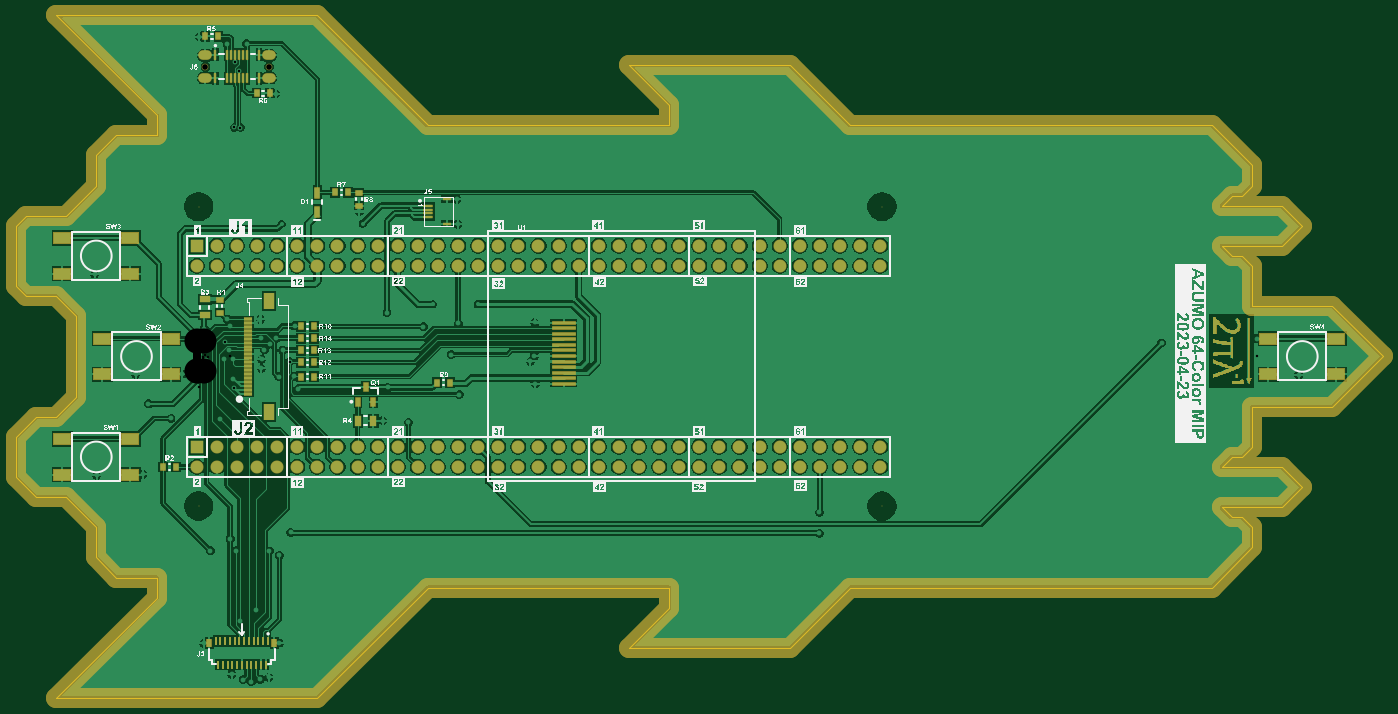
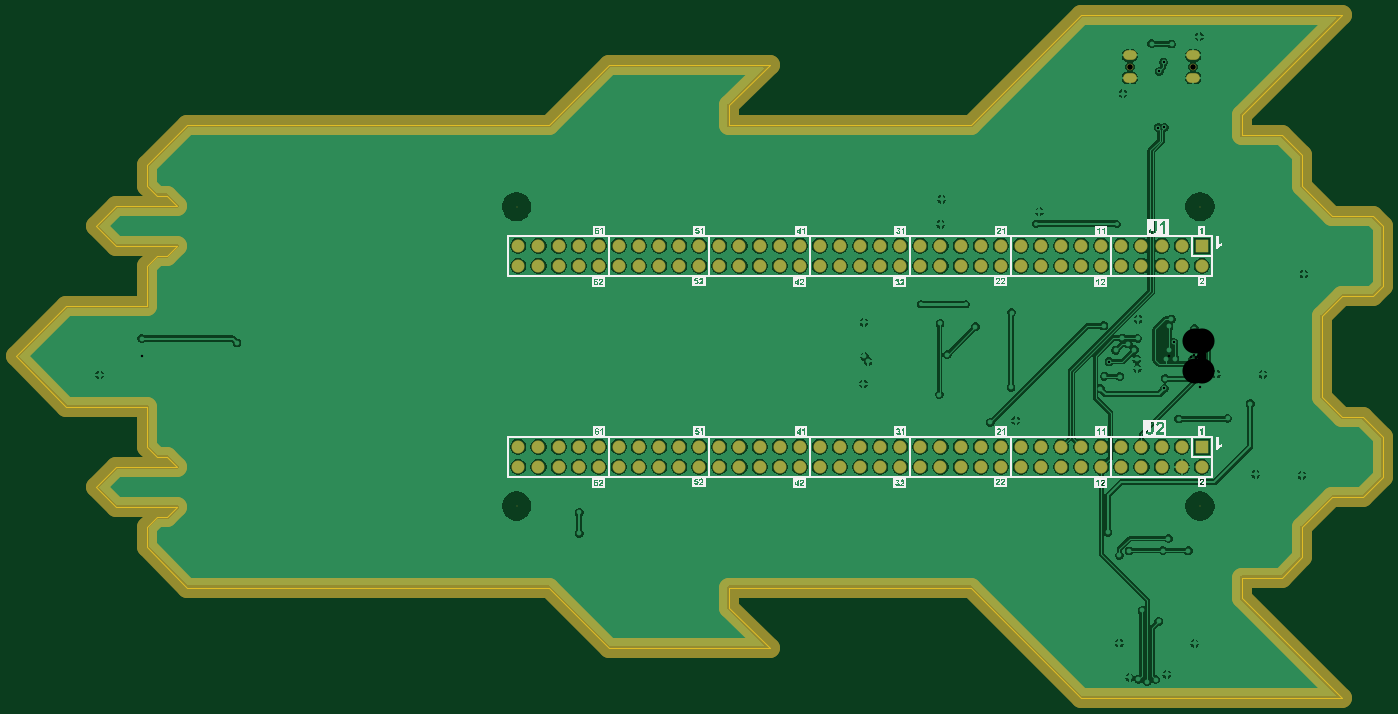
Circuit board: 11 layer files. Board 172.7 x 86.4 mm.
- drill: NRV_AOU34A-RoundHoles.TXT (2053 bytes)
- drill: NRV_AOU34A-SlotHoles.TXT (276 bytes)
- bottom_copper: NRV_AOU34A.GBL (100081 bytes)
- bottom_silk: NRV_AOU34A.GBO (150045 bytes)
- paste: NRV_AOU34A.GBP (271 bytes)
- bottom_mask: NRV_AOU34A.GBS (5233 bytes)
- outline: NRV_AOU34A.GKO (2150 bytes)
- top_copper: NRV_AOU34A.GTL (121909 bytes)
- top_silk: NRV_AOU34A.GTO (370810 bytes)
- paste: NRV_AOU34A.GTP (3031 bytes)
- top_mask: NRV_AOU34A.GTS (18263 bytes)

=== drill: NRV_AOU34A-RoundHoles.TXT ===
M48
;Layer_Color=6321
;FILE_FORMAT=2:5
INCH,LZ
;TYPE=PLATED
T1F00S00C0.01000
T2F00S00C0.01200
T4F00S00C0.03800
;TYPE=NON_PLATED
T5F00S00C0.02795
T6F00S00C0.12500
%
T01
X01174Y00259
X01398
X00825Y0066
X00422Y00659
T02
X00174Y-01582
X0023Y-01608
X00271Y-01618
X00315Y-01606
X00359Y-01597
X00411Y-01426
X00297Y-01264
X00214Y-01318
X00035Y-01428
X00068Y-00967
X00193Y-00966
X00166Y-00907
X00361Y-00968
X0041Y-0099
X00467Y-00876
X00115Y-00311
X-00128Y-00308
X-00241Y-00236
X-00268Y-00586
X-00498Y-00592
X00925Y-00319
X01053Y-00328
X03098Y-00776
Y-0088
X0527423Y00089
X05483Y-00092
X048Y00067
X01679Y0
X0166Y-00025
X01684Y-00137
X01681Y00169
X01302Y00164
X01266Y00009
X01306Y-0019
X00949Y-0015457
X00946Y00218
X01127Y00147
X01299Y00658
X01294Y00782
X00808Y00721
X00505Y-0016
X00485Y-00098
X00407Y-001
X00321Y-00059
X00323Y-00014
X00336Y00033
X00365Y00062
X003952Y000912
X00319Y0009
X00317Y00185
X00151Y00186
X0016287Y00149
X0013842Y0006996
X00162Y0003
X00178Y-00011
X00134
X00046Y-00016
X00037Y00138
X-00034Y00087
X-00072Y-00088
X-00304Y-00089
X00182Y-0011
X0018641Y-0015859
X0046158Y-0002679
X00428Y00031
X00487Y00152
X00392Y01307
X0021739Y0113888
X0018696Y0114014
X-00508Y0041
X00013Y01591
X0015Y01554
X00249Y01556
X0018963Y0146438
X0021194Y0141869
T04
X0Y-0055
Y-0045
X001
Y-0055
X002
Y-0045
X003
X004
Y-0055
X003
X005
X006
X007
X008
X009
X01
X011
X012
X013
X014
X015
X016
X017
X018
X019
X02
Y-0045
X019
X018
X017
X016
X015
X014
X013
X012
X011
X01
X009
X008
X007
X006
X005
X021
X022
X023
X024
X025
X026
X027
X028
X029
X03
X031
X032
X033
X034
Y-0055
X033
X032
X031
X03
X029
X028
X027
X026
X025
X024
X023
X022
X021
Y0045
Y0055
X022
Y0045
X023
Y0055
X024
Y0045
X025
Y0055
X026
Y0045
X027
Y0055
X028
Y0045
X029
Y0055
X03
Y0045
X031
Y0055
X032
Y0045
X033
Y0055
X034
Y0045
X02
X019
X018
X017
X016
X015
X014
X013
X012
X011
X01
X009
X008
X007
X006
X005
Y0055
X006
X007
X008
X009
X01
X011
X012
X013
X014
X015
X016
X017
X018
X019
X02
X004
X003
Y0045
X002
Y0055
X001
Y0045
X0
Y0055
X004Y0045
T05
X0004331Y0144153
X0035827
T06
X00009Y-007445
X03409
Y007455
X00009
M30

=== drill: NRV_AOU34A-SlotHoles.TXT ===
M48
;Layer_Color=6321
;FILE_FORMAT=2:5
INCH,LZ
;TYPE=PLATED
T3F00S00C0.02362
;TYPE=NON_PLATED
%
G90
G05
T03
G00X0003347Y0138524
M15
G01X0005315
M16
G00X0003347Y0149784
M15
G01X0005315
M16
G00X0034843Y0149784
M15
G01X0036811
M16
G00X0034843Y0138524
M15
G01X0036811
M16
M17
M30

=== bottom_copper: NRV_AOU34A.GBL (100081 bytes, source omitted) ===
=== bottom_silk: NRV_AOU34A.GBO (150045 bytes, source omitted) ===
=== paste: NRV_AOU34A.GBP ===
G04*
G04 #@! TF.GenerationSoftware,Altium Limited,Altium Designer,23.4.1 (23)*
G04*
G04 Layer_Color=10066329*
%FSLAX25Y25*%
%MOIN*%
G70*
G04*
G04 #@! TF.SameCoordinates,ACA3CFB4-5D02-48E1-8893-3A58BFC83F0D*
G04*
G04*
G04 #@! TF.FilePolarity,Positive*
G04*
G01*
G75*
M02*

=== bottom_mask: NRV_AOU34A.GBS ===
G04*
G04 #@! TF.GenerationSoftware,Altium Limited,Altium Designer,23.4.1 (23)*
G04*
G04 Layer_Color=8150272*
%FSLAX25Y25*%
%MOIN*%
G70*
G04*
G04 #@! TF.SameCoordinates,ACA3CFB4-5D02-48E1-8893-3A58BFC83F0D*
G04*
G04*
G04 #@! TF.FilePolarity,Negative*
G04*
G01*
G75*
%ADD31C,0.10000*%
%ADD48C,0.03295*%
%ADD49O,0.06799X0.04831*%
%ADD50C,0.06500*%
%ADD51R,0.06700X0.06700*%
%ADD52C,0.00500*%
D31*
X-90000Y-60000D02*
Y-40000D01*
X-80000Y-30000D01*
X-70000D01*
X-60000Y-20000D01*
Y20000D01*
X-70000Y30000D02*
X-60000Y20000D01*
X-85000Y30000D02*
X-70000D01*
X-90000Y35000D02*
X-85000Y30000D01*
X-90000Y35000D02*
Y65000D01*
X-85000Y70000D01*
X-65000D01*
X-50000Y85000D01*
Y100000D01*
X-40000Y110000D01*
X-20000D01*
Y120000D01*
X-70000Y170000D02*
X-20000Y120000D01*
X-70000Y170000D02*
X60000D01*
X115000Y115000D01*
X235000Y115000D01*
Y125000D01*
X215000Y145000D02*
X235000Y125000D01*
X215000Y145000D02*
X295000D01*
X325000Y115000D01*
X505000D01*
X525000Y95000D01*
Y85000D02*
Y95000D01*
X520000Y80000D02*
X525000Y85000D01*
X515000Y80000D02*
X520000D01*
X510000Y75000D02*
X515000Y80000D01*
X510000Y75000D02*
X540000D01*
X550000Y65000D01*
X540000Y55000D02*
X550000Y65000D01*
X510000Y55000D02*
X540000D01*
X510000D02*
X515000Y50000D01*
X520000D01*
X525000Y45000D01*
Y25000D02*
Y45000D01*
Y25000D02*
X565000D01*
X590000Y0D01*
X565000Y-25000D02*
X590000Y0D01*
X525000Y-25000D02*
X565000D01*
X525000Y-45000D02*
Y-25000D01*
X520000Y-50000D02*
X525000Y-45000D01*
X515000Y-50000D02*
X520000D01*
X510000Y-55000D02*
X515000Y-50000D01*
X510000Y-55000D02*
X540000D01*
X550000Y-65000D01*
X540000Y-75000D02*
X550000Y-65000D01*
X510000Y-75000D02*
X540000D01*
X510000D02*
X515000Y-80000D01*
X520000D01*
X525000Y-85000D01*
Y-95000D02*
Y-85000D01*
X505000Y-115000D02*
X525000Y-95000D01*
X325000Y-115000D02*
X505000D01*
X295000Y-145000D02*
X325000Y-115000D01*
X215000Y-145000D02*
X295000D01*
X215000D02*
X235000Y-125000D01*
Y-115000D01*
X115000D02*
X235000D01*
X60000Y-170000D02*
X115000Y-115000D01*
X-70000Y-170000D02*
X60000D01*
X-70000D02*
X-20000Y-120000D01*
Y-110000D01*
X-40000D02*
X-20000D01*
X-50000Y-100000D02*
X-40000Y-110000D01*
X-50000Y-100000D02*
Y-85000D01*
X-65000Y-70000D02*
X-50000Y-85000D01*
X-80000Y-70000D02*
X-65000D01*
X-90000Y-60000D02*
X-80000Y-70000D01*
D48*
X4331Y144153D02*
D03*
X35827D02*
D03*
D49*
X4331Y149784D02*
D03*
X35827D02*
D03*
X4331Y138524D02*
D03*
X35827D02*
D03*
D50*
X340000Y-55000D02*
D03*
Y-45000D02*
D03*
X330000Y-55000D02*
D03*
Y-45000D02*
D03*
X320000Y-55000D02*
D03*
Y-45000D02*
D03*
X310000Y-55000D02*
D03*
Y-45000D02*
D03*
X300000Y-55000D02*
D03*
Y-45000D02*
D03*
X290000Y-55000D02*
D03*
Y-45000D02*
D03*
X280000Y-55000D02*
D03*
Y-45000D02*
D03*
X270000Y-55000D02*
D03*
Y-45000D02*
D03*
X260000Y-55000D02*
D03*
Y-45000D02*
D03*
X250000Y-55000D02*
D03*
Y-45000D02*
D03*
X240000Y-55000D02*
D03*
Y-45000D02*
D03*
X230000Y-55000D02*
D03*
Y-45000D02*
D03*
X220000Y-55000D02*
D03*
Y-45000D02*
D03*
X210000Y-55000D02*
D03*
Y-45000D02*
D03*
X200000Y-55000D02*
D03*
Y-45000D02*
D03*
X190000Y-55000D02*
D03*
Y-45000D02*
D03*
X180000Y-55000D02*
D03*
Y-45000D02*
D03*
X170000Y-55000D02*
D03*
Y-45000D02*
D03*
X160000Y-55000D02*
D03*
Y-45000D02*
D03*
X150000Y-55000D02*
D03*
Y-45000D02*
D03*
X140000Y-55000D02*
D03*
Y-45000D02*
D03*
X130000Y-55000D02*
D03*
Y-45000D02*
D03*
X120000Y-55000D02*
D03*
Y-45000D02*
D03*
X110000Y-55000D02*
D03*
Y-45000D02*
D03*
X100000Y-55000D02*
D03*
Y-45000D02*
D03*
X90000Y-55000D02*
D03*
Y-45000D02*
D03*
X80000Y-55000D02*
D03*
Y-45000D02*
D03*
X70000Y-55000D02*
D03*
Y-45000D02*
D03*
X60000Y-55000D02*
D03*
Y-45000D02*
D03*
X50000Y-55000D02*
D03*
Y-45000D02*
D03*
X40000Y-55000D02*
D03*
Y-45000D02*
D03*
X0Y-55000D02*
D03*
X10000Y-45000D02*
D03*
Y-55000D02*
D03*
X20000Y-45000D02*
D03*
Y-55000D02*
D03*
X30000Y-45000D02*
D03*
Y-55000D02*
D03*
Y45000D02*
D03*
Y55000D02*
D03*
X20000Y45000D02*
D03*
Y55000D02*
D03*
X10000Y45000D02*
D03*
Y55000D02*
D03*
X0Y45000D02*
D03*
X40000Y55000D02*
D03*
Y45000D02*
D03*
X50000Y55000D02*
D03*
Y45000D02*
D03*
X60000Y55000D02*
D03*
Y45000D02*
D03*
X70000Y55000D02*
D03*
Y45000D02*
D03*
X80000Y55000D02*
D03*
Y45000D02*
D03*
X90000Y55000D02*
D03*
Y45000D02*
D03*
X100000Y55000D02*
D03*
Y45000D02*
D03*
X110000Y55000D02*
D03*
Y45000D02*
D03*
X120000Y55000D02*
D03*
Y45000D02*
D03*
X130000Y55000D02*
D03*
Y45000D02*
D03*
X140000Y55000D02*
D03*
Y45000D02*
D03*
X150000Y55000D02*
D03*
Y45000D02*
D03*
X160000Y55000D02*
D03*
Y45000D02*
D03*
X170000Y55000D02*
D03*
Y45000D02*
D03*
X180000Y55000D02*
D03*
Y45000D02*
D03*
X190000Y55000D02*
D03*
Y45000D02*
D03*
X200000Y55000D02*
D03*
Y45000D02*
D03*
X210000Y55000D02*
D03*
Y45000D02*
D03*
X220000Y55000D02*
D03*
Y45000D02*
D03*
X230000Y55000D02*
D03*
Y45000D02*
D03*
X240000Y55000D02*
D03*
Y45000D02*
D03*
X250000Y55000D02*
D03*
Y45000D02*
D03*
X260000Y55000D02*
D03*
Y45000D02*
D03*
X270000Y55000D02*
D03*
Y45000D02*
D03*
X280000Y55000D02*
D03*
Y45000D02*
D03*
X290000Y55000D02*
D03*
Y45000D02*
D03*
X300000Y55000D02*
D03*
Y45000D02*
D03*
X310000Y55000D02*
D03*
Y45000D02*
D03*
X320000Y55000D02*
D03*
Y45000D02*
D03*
X330000Y55000D02*
D03*
Y45000D02*
D03*
X340000Y55000D02*
D03*
Y45000D02*
D03*
D51*
X0Y-45000D02*
D03*
Y55000D02*
D03*
D52*
X340900Y-74450D02*
D03*
Y74550D02*
D03*
X900D02*
D03*
Y-74450D02*
D03*
M02*

=== outline: NRV_AOU34A.GKO ===
G04*
G04 #@! TF.GenerationSoftware,Altium Limited,Altium Designer,23.4.1 (23)*
G04*
G04 Layer_Color=16720538*
%FSLAX25Y25*%
%MOIN*%
G70*
G04*
G04 #@! TF.SameCoordinates,ACA3CFB4-5D02-48E1-8893-3A58BFC83F0D*
G04*
G04*
G04 #@! TF.FilePolarity,Positive*
G04*
G01*
G75*
%ADD62C,0.00100*%
D62*
X-90000Y-60000D02*
Y-40000D01*
X-80000Y-30000D01*
X-70000D01*
X-60000Y-20000D01*
Y20000D01*
X-70000Y30000D02*
X-60000Y20000D01*
X-85000Y30000D02*
X-70000D01*
X-90000Y35000D02*
X-85000Y30000D01*
X-90000Y35000D02*
Y65000D01*
X-85000Y70000D01*
X-65000D01*
X-50000Y85000D01*
Y100000D01*
X-40000Y110000D01*
X-20000D01*
Y120000D01*
X-70000Y170000D02*
X-20000Y120000D01*
X-70000Y170000D02*
X60000D01*
X115000Y115000D01*
X235000Y115000D01*
Y125000D01*
X215000Y145000D02*
X235000Y125000D01*
X215000Y145000D02*
X295000D01*
X325000Y115000D01*
X505000D01*
X525000Y95000D01*
Y85000D02*
Y95000D01*
X520000Y80000D02*
X525000Y85000D01*
X515000Y80000D02*
X520000D01*
X510000Y75000D02*
X515000Y80000D01*
X510000Y75000D02*
X540000D01*
X550000Y65000D01*
X540000Y55000D02*
X550000Y65000D01*
X510000Y55000D02*
X540000D01*
X510000D02*
X515000Y50000D01*
X520000D01*
X525000Y45000D01*
Y25000D02*
Y45000D01*
Y25000D02*
X565000D01*
X590000Y0D01*
X565000Y-25000D02*
X590000Y0D01*
X525000Y-25000D02*
X565000D01*
X525000Y-45000D02*
Y-25000D01*
X520000Y-50000D02*
X525000Y-45000D01*
X515000Y-50000D02*
X520000D01*
X510000Y-55000D02*
X515000Y-50000D01*
X510000Y-55000D02*
X540000D01*
X550000Y-65000D01*
X540000Y-75000D02*
X550000Y-65000D01*
X510000Y-75000D02*
X540000D01*
X510000D02*
X515000Y-80000D01*
X520000D01*
X525000Y-85000D01*
Y-95000D02*
Y-85000D01*
X505000Y-115000D02*
X525000Y-95000D01*
X325000Y-115000D02*
X505000D01*
X295000Y-145000D02*
X325000Y-115000D01*
X215000Y-145000D02*
X295000D01*
X215000D02*
X235000Y-125000D01*
Y-115000D01*
X115000D02*
X235000D01*
X60000Y-170000D02*
X115000Y-115000D01*
X-70000Y-170000D02*
X60000D01*
X-70000D02*
X-20000Y-120000D01*
Y-110000D01*
X-40000D02*
X-20000D01*
X-50000Y-100000D02*
X-40000Y-110000D01*
X-50000Y-100000D02*
Y-85000D01*
X-65000Y-70000D02*
X-50000Y-85000D01*
X-80000Y-70000D02*
X-65000D01*
X-90000Y-60000D02*
X-80000Y-70000D01*
M02*

=== top_copper: NRV_AOU34A.GTL (121909 bytes, source omitted) ===
=== top_silk: NRV_AOU34A.GTO (370810 bytes, source omitted) ===
=== paste: NRV_AOU34A.GTP ===
G04*
G04 #@! TF.GenerationSoftware,Altium Limited,Altium Designer,23.4.1 (23)*
G04*
G04 Layer_Color=12040119*
%FSLAX25Y25*%
%MOIN*%
G70*
G04*
G04 #@! TF.SameCoordinates,ACA3CFB4-5D02-48E1-8893-3A58BFC83F0D*
G04*
G04*
G04 #@! TF.FilePolarity,Positive*
G04*
G01*
G75*
%ADD17R,0.02756X0.03347*%
%ADD18R,0.08500X0.05500*%
%ADD19R,0.03937X0.01181*%
%ADD20R,0.04331X0.01181*%
%ADD21R,0.11811X0.01378*%
%ADD22R,0.01181X0.04528*%
%ADD23R,0.03347X0.02756*%
%ADD24R,0.02756X0.05315*%
%ADD25R,0.00984X0.03937*%
%ADD26R,0.02362X0.03937*%
%ADD27R,0.05118X0.03150*%
%ADD28R,0.02362X0.04724*%
%ADD29R,0.03150X0.05118*%
%ADD30R,0.05118X0.07874*%
D17*
X119504Y-13000D02*
D03*
X126000D02*
D03*
X10748Y159200D02*
D03*
X4252D02*
D03*
X29752Y131000D02*
D03*
X36248D02*
D03*
X68752Y81600D02*
D03*
X75248D02*
D03*
X51752Y15000D02*
D03*
X58248D02*
D03*
X51752Y9000D02*
D03*
X58248D02*
D03*
X51752Y3000D02*
D03*
X58248D02*
D03*
X51752Y-3000D02*
D03*
X58248D02*
D03*
X51752Y-10000D02*
D03*
X58248D02*
D03*
X-10252Y-55000D02*
D03*
X-16748D02*
D03*
D18*
X567000Y8900D02*
D03*
X533000D02*
D03*
X567000Y-8900D02*
D03*
X533000D02*
D03*
X-33000Y58900D02*
D03*
X-67000D02*
D03*
X-33000Y41100D02*
D03*
X-67000D02*
D03*
X-13000Y8900D02*
D03*
X-47000D02*
D03*
X-13000Y-8900D02*
D03*
X-47000D02*
D03*
X-33000Y-41100D02*
D03*
X-67000D02*
D03*
X-33000Y-58900D02*
D03*
X-67000D02*
D03*
D19*
X124526Y78163D02*
D03*
Y66037D02*
D03*
X25354Y-18701D02*
D03*
Y-16732D02*
D03*
Y-14764D02*
D03*
Y-12795D02*
D03*
Y-10827D02*
D03*
Y-8858D02*
D03*
Y-6890D02*
D03*
Y-4921D02*
D03*
Y-2953D02*
D03*
Y-984D02*
D03*
Y984D02*
D03*
Y2953D02*
D03*
Y4921D02*
D03*
Y6890D02*
D03*
Y8858D02*
D03*
Y10827D02*
D03*
Y12795D02*
D03*
Y14764D02*
D03*
Y16732D02*
D03*
Y18701D02*
D03*
D20*
X115274Y75053D02*
D03*
Y69147D02*
D03*
Y71116D02*
D03*
Y73084D02*
D03*
D21*
X182500Y-13559D02*
D03*
Y-10803D02*
D03*
Y-8047D02*
D03*
Y-5291D02*
D03*
Y-2535D02*
D03*
Y221D02*
D03*
Y2976D02*
D03*
Y5732D02*
D03*
Y8488D02*
D03*
Y11244D02*
D03*
Y14000D02*
D03*
Y16756D02*
D03*
D22*
X9252Y150000D02*
D03*
Y138307D02*
D03*
X15157Y150000D02*
D03*
X17126D02*
D03*
X19094D02*
D03*
X21063D02*
D03*
X23031D02*
D03*
X25000D02*
D03*
X30906D02*
D03*
X15157Y138307D02*
D03*
X17126D02*
D03*
X19094D02*
D03*
X21063D02*
D03*
X23031D02*
D03*
X25000D02*
D03*
X30906D02*
D03*
D23*
X80700Y75052D02*
D03*
Y81548D02*
D03*
X11500Y28248D02*
D03*
Y21752D02*
D03*
D24*
X60000Y72076D02*
D03*
Y81524D02*
D03*
D25*
X22400Y-153274D02*
D03*
X20038D02*
D03*
X17676D02*
D03*
X15313D02*
D03*
X12951D02*
D03*
X24762D02*
D03*
X27124D02*
D03*
X29487D02*
D03*
X31849D02*
D03*
X34211D02*
D03*
X10589D02*
D03*
X9408Y-141739D02*
D03*
X11770D02*
D03*
X14132D02*
D03*
X16495D02*
D03*
X18857D02*
D03*
X21219D02*
D03*
X23581D02*
D03*
X25943D02*
D03*
X28306D02*
D03*
X30668D02*
D03*
X33030D02*
D03*
X35392D02*
D03*
D26*
X6258Y-142782D02*
D03*
X38542D02*
D03*
D27*
X4000Y28339D02*
D03*
Y20661D02*
D03*
D28*
X84000Y-15457D02*
D03*
X87740Y-22543D02*
D03*
X80260D02*
D03*
D29*
X87839Y-32000D02*
D03*
X80161D02*
D03*
D30*
X35984Y-27756D02*
D03*
Y27756D02*
D03*
M02*

=== top_mask: NRV_AOU34A.GTS (18263 bytes, source omitted) ===
